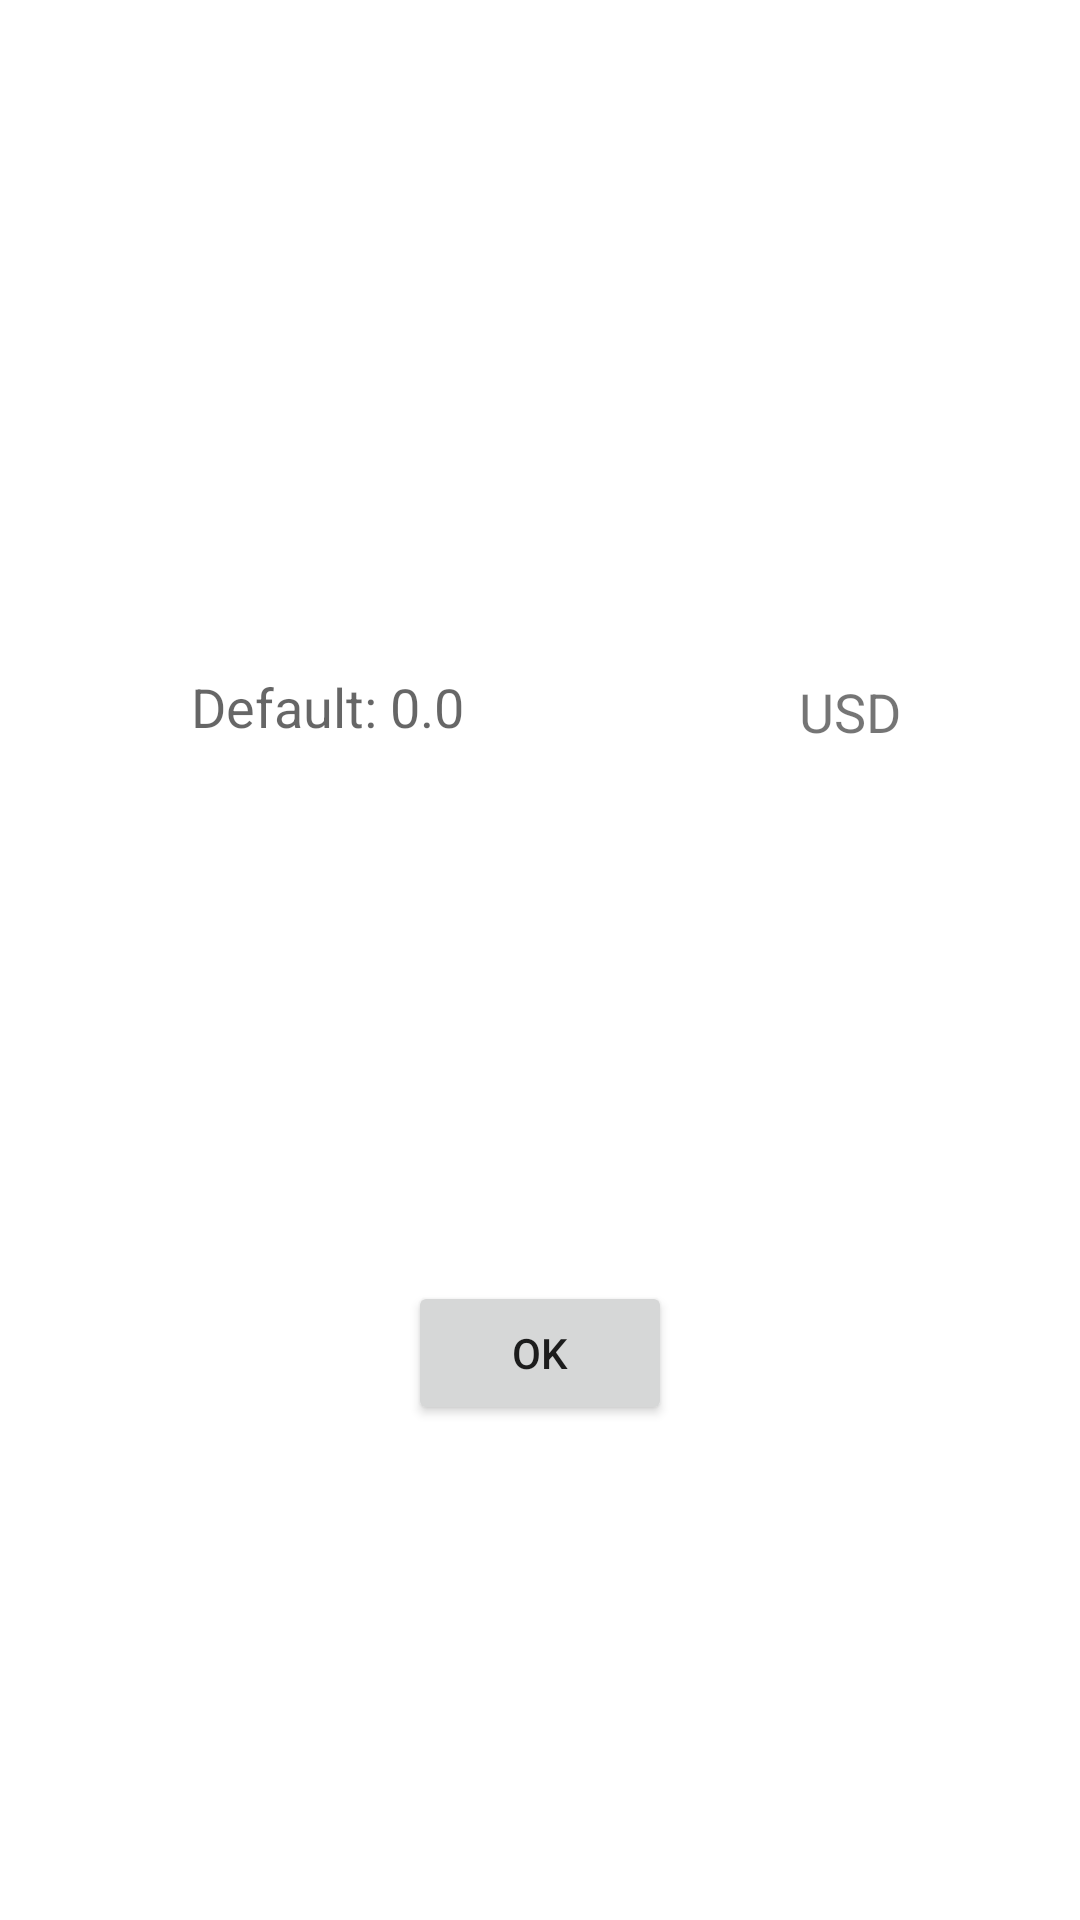

This screen was rendered from an Android layout file. Write that file and the resources it references.
<!-- AndroidManifest.xml: application theme Theme.example -->
<!-- res/layout/activity_set_price.xml -->
<?xml version="1.0" encoding="utf-8"?>
<androidx.constraintlayout.widget.ConstraintLayout xmlns:android="http://schemas.android.com/apk/res/android"
    xmlns:app="http://schemas.android.com/apk/res-auto"
    xmlns:tools="http://schemas.android.com/tools"
    android:layout_width="match_parent"
    android:layout_height="match_parent"
    tools:context=".SetPriceActivity">

    <EditText
        android:id="@+id/editTextSetPrice"
        android:layout_width="147dp"
        android:layout_height="56dp"
        android:layout_marginTop="206dp"
        android:ems="10"
        android:hint="Default: 0.0"
        android:inputType="numberDecimal"
        app:layout_constraintEnd_toStartOf="@+id/textView"
        app:layout_constraintHorizontal_bias="0.5"
        app:layout_constraintStart_toStartOf="parent"
        app:layout_constraintTop_toTopOf="parent" />

    <TextView
        android:id="@+id/textView"
        android:layout_width="wrap_content"
        android:layout_height="wrap_content"
        android:layout_marginTop="225dp"
        android:text="USD"
        android:textSize="18sp"
        app:layout_constraintEnd_toEndOf="parent"
        app:layout_constraintHorizontal_bias="0.5"
        app:layout_constraintStart_toEndOf="@+id/editTextSetPrice"
        app:layout_constraintTop_toTopOf="parent" />

    <Button
        android:id="@+id/buttonOK"
        android:layout_width="wrap_content"
        android:layout_height="wrap_content"
        android:onClick="setPriceSummary"
        android:text="OK"
        app:layout_constraintBottom_toBottomOf="parent"
        app:layout_constraintEnd_toEndOf="parent"
        app:layout_constraintHorizontal_bias="0.5"
        app:layout_constraintStart_toStartOf="parent"
        app:layout_constraintTop_toBottomOf="@+id/editTextSetPrice" />
</androidx.constraintlayout.widget.ConstraintLayout>
<!-- resources referenced by this layout -->
<resources>
  <style name="Theme.example" parent="Theme.MaterialComponents.DayNight.NoActionBar">
          
          <item name="colorPrimary">@color/purple_500</item>
          <item name="colorPrimaryVariant">@color/purple_700</item>
          <item name="colorOnPrimary">@color/white</item>
          
          <item name="colorSecondary">@color/teal_200</item>
          <item name="colorSecondaryVariant">@color/teal_700</item>
          <item name="colorOnSecondary">@color/black</item>
          
          <item name="android:statusBarColor" tools:targetApi="l">?attr/colorPrimaryVariant</item>
          
          <item name="colorControlNormal">@color/white</item>
      </style>
  <color name="purple_700">#FF3700B3</color>
  <color name="white">#FFFFFFFF</color>
  <color name="teal_200">#FF03DAC5</color>
  <color name="black">#FF000000</color>
  <!-- not gathered from this repository: default colours our renderer supplied (Android Studio template values) -->
  <color name="purple_500">#FF6200EE</color>
  <color name="teal_700">#FF018786</color>
</resources>
